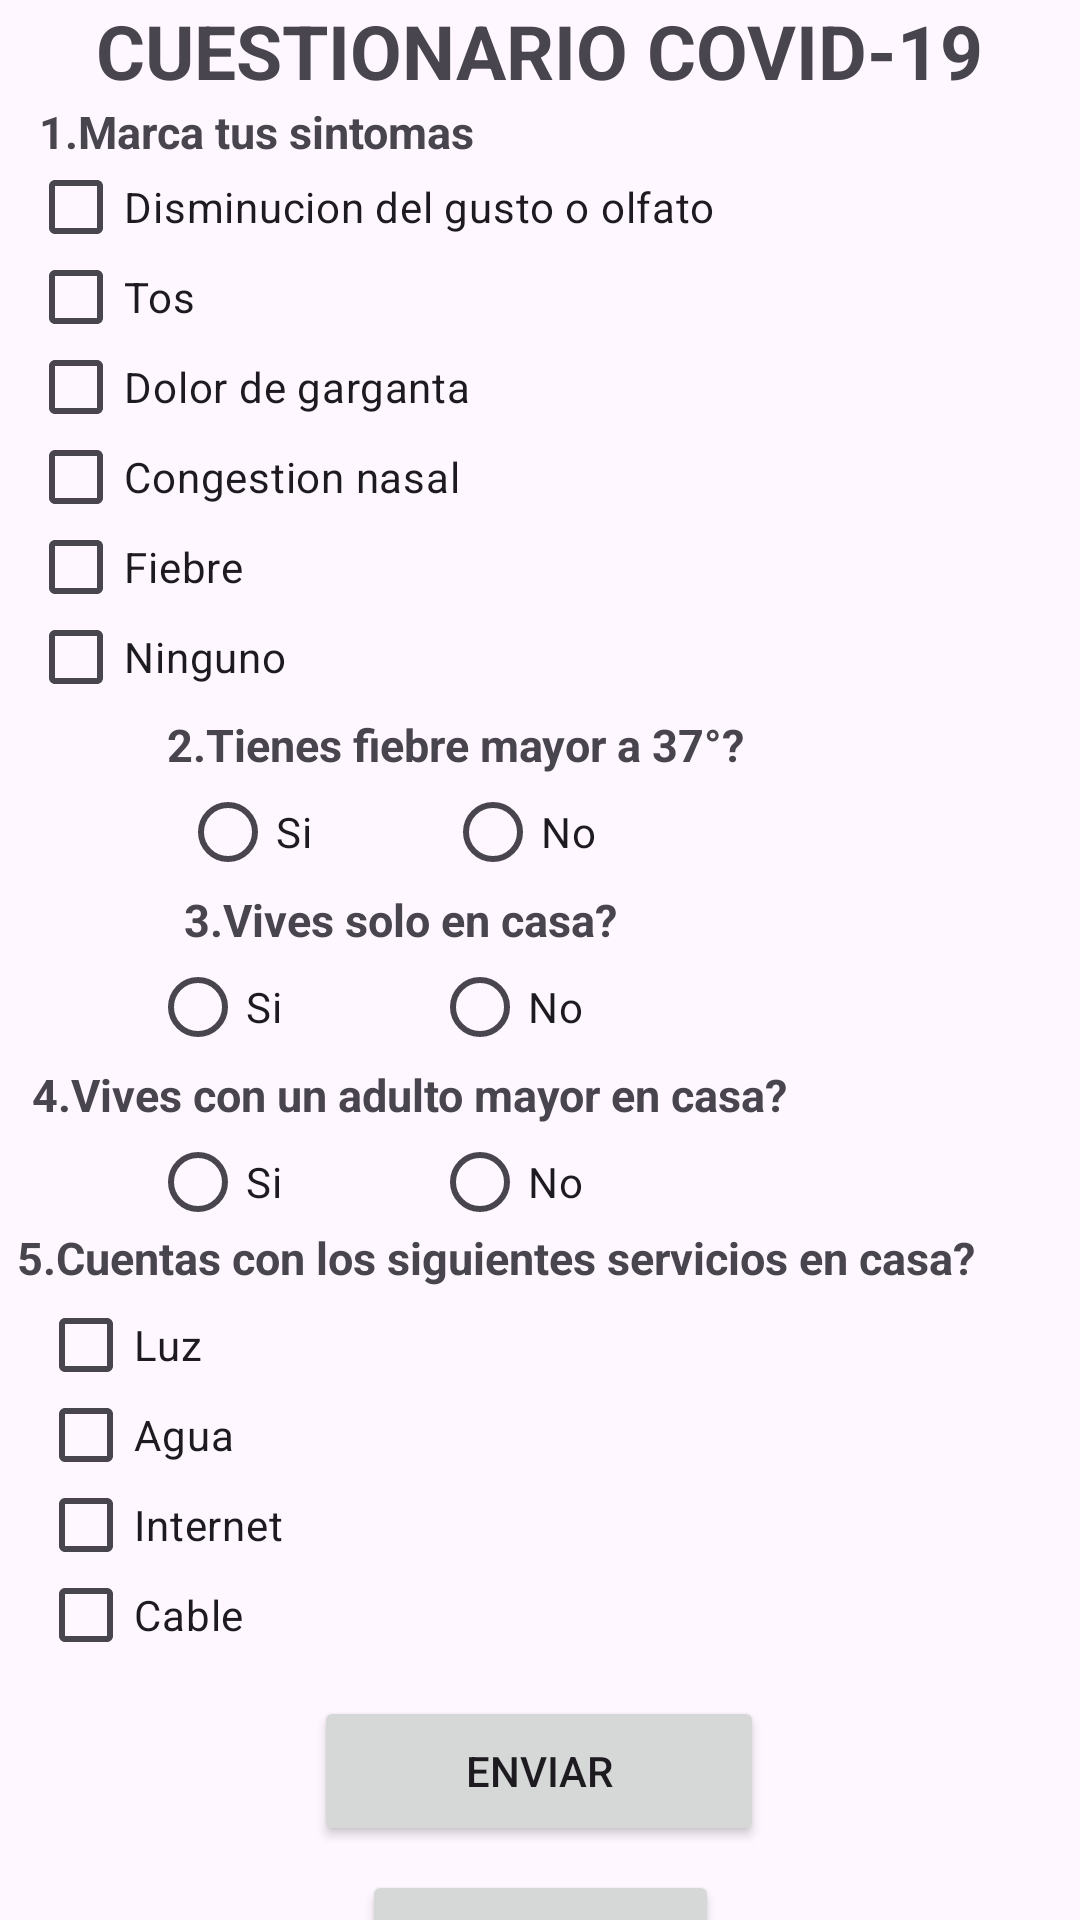

Here is an Android app screen rendered from its layout file. Give the layout XML and the strings, colors and styles it references.
<!-- AndroidManifest.xml: application theme Theme.Clinica_Proyect -->
<!-- res/layout/activity_frm_covid.xml -->
<?xml version="1.0" encoding="utf-8"?>
<androidx.constraintlayout.widget.ConstraintLayout xmlns:android="http://schemas.android.com/apk/res/android"
    xmlns:app="http://schemas.android.com/apk/res-auto"
    xmlns:tools="http://schemas.android.com/tools"
    android:layout_width="match_parent"
    android:layout_height="match_parent"
    tools:context=".FrmCovidActivity">

    <TextView
        android:id="@+id/titulo"
        android:layout_width="wrap_content"
        android:layout_height="wrap_content"
        android:text="CUESTIONARIO COVID-19"
        android:textSize="25sp"
        android:textStyle="bold"
        app:layout_constraintEnd_toEndOf="parent"
        app:layout_constraintHorizontal_bias="0.495"
        app:layout_constraintStart_toStartOf="parent"
        tools:layout_editor_absoluteY="48dp" />

    <TextView
        android:id="@+id/quest1"
        android:layout_width="wrap_content"
        android:layout_height="wrap_content"
        android:text="1.Marca tus sintomas"
        android:textSize="15sp"
        android:textStyle="bold"
        app:layout_constraintEnd_toEndOf="parent"
        app:layout_constraintHorizontal_bias="0.06"
        app:layout_constraintStart_toStartOf="parent"
        app:layout_constraintTop_toBottomOf="@+id/titulo" />

    <LinearLayout
        android:id="@+id/linearLayout2"
        android:layout_width="wrap_content"
        android:layout_height="wrap_content"
        android:orientation="vertical"
        app:layout_constraintEnd_toEndOf="parent"
        app:layout_constraintHorizontal_bias="0.07"
        app:layout_constraintStart_toStartOf="parent"
        app:layout_constraintTop_toBottomOf="@+id/quest1">

        <CheckBox
            android:id="@+id/chk1"
            android:layout_width="match_parent"
            android:layout_height="30dp"
            android:text="Disminucion del gusto o olfato"
            tools:ignore="TouchTargetSizeCheck" />

        <CheckBox
            android:id="@+id/chk2"
            android:layout_width="match_parent"
            android:layout_height="30dp"
            android:text="Tos"
            tools:ignore="TouchTargetSizeCheck" />

        <CheckBox
            android:id="@+id/chk3"
            android:layout_width="match_parent"
            android:layout_height="30dp"
            android:text="Dolor de garganta"
            tools:ignore="TouchTargetSizeCheck" />

        <CheckBox
            android:id="@+id/chk4"
            android:layout_width="match_parent"
            android:layout_height="30dp"
            android:text="Congestion nasal"
            tools:ignore="TouchTargetSizeCheck" />

        <CheckBox
            android:id="@+id/chk5"
            android:layout_width="match_parent"
            android:layout_height="30dp"
            android:text="Fiebre"
            tools:ignore="TouchTargetSizeCheck" />

        <CheckBox
            android:id="@+id/chk6"
            android:layout_width="match_parent"
            android:layout_height="30dp"
            android:text="Ninguno"
            tools:ignore="TouchTargetSizeCheck" />
    </LinearLayout>

    <TextView
        android:id="@+id/quest2"
        android:layout_width="wrap_content"
        android:layout_height="wrap_content"
        android:layout_marginTop="4dp"
        android:text="2.Tienes fiebre mayor a 37°?"
        android:textSize="15sp"
        android:textStyle="bold"
        app:layout_constraintEnd_toEndOf="parent"
        app:layout_constraintHorizontal_bias="0.333"
        app:layout_constraintStart_toStartOf="parent"
        app:layout_constraintTop_toBottomOf="@+id/linearLayout2" />

    <LinearLayout
        android:id="@+id/linearLayout3"
        android:layout_width="240dp"
        android:layout_height="wrap_content"
        android:layout_marginTop="4dp"
        android:orientation="horizontal"
        app:layout_constraintEnd_toEndOf="parent"
        app:layout_constraintStart_toStartOf="parent"
        app:layout_constraintTop_toBottomOf="@+id/quest2">

        <RadioButton
            android:id="@+id/yes1"
            android:layout_width="wrap_content"
            android:layout_height="30dp"
            android:layout_weight="2"
            android:text="Si"
            tools:ignore="TouchTargetSizeCheck" />

        <RadioButton
            android:id="@+id/no1"
            android:layout_width="wrap_content"
            android:layout_height="30dp"
            android:layout_weight="5"
            android:text="No"
            tools:ignore="TouchTargetSizeCheck" />

    </LinearLayout>

    <TextView
        android:id="@+id/quest3"
        android:layout_width="wrap_content"
        android:layout_height="wrap_content"
        android:layout_marginTop="4dp"
        android:text="3.Vives solo en casa?"
        android:textSize="15sp"
        android:textStyle="bold"
        app:layout_constraintEnd_toEndOf="parent"
        app:layout_constraintHorizontal_bias="0.284"
        app:layout_constraintStart_toStartOf="parent"
        app:layout_constraintTop_toBottomOf="@+id/linearLayout3" />

    <LinearLayout
        android:id="@+id/linearLayout4"
        android:layout_width="260dp"
        android:layout_height="wrap_content"
        android:layout_marginTop="4dp"
        android:orientation="horizontal"
        app:layout_constraintEnd_toEndOf="parent"
        app:layout_constraintStart_toStartOf="parent"
        app:layout_constraintTop_toBottomOf="@+id/quest3">

        <RadioButton
            android:id="@+id/yes2"
            android:layout_width="wrap_content"
            android:layout_height="30dp"
            android:layout_weight="2"
            android:text="Si"
            tools:ignore="TouchTargetSizeCheck" />

        <RadioButton
            android:id="@+id/no2"
            android:layout_width="wrap_content"
            android:layout_height="30dp"
            android:layout_weight="5"
            android:text="No"
            tools:ignore="TouchTargetSizeCheck" />
    </LinearLayout>

    <TextView
        android:id="@+id/quest4"
        android:layout_width="wrap_content"
        android:layout_height="wrap_content"
        android:layout_marginTop="4dp"
        android:text="4.Vives con un adulto mayor en casa?"
        android:textSize="15sp"
        android:textStyle="bold"
        app:layout_constraintEnd_toEndOf="parent"
        app:layout_constraintHorizontal_bias="0.1"
        app:layout_constraintStart_toStartOf="parent"
        app:layout_constraintTop_toBottomOf="@+id/linearLayout4" />

    <LinearLayout
        android:id="@+id/linearLayout5"
        android:layout_width="260dp"
        android:layout_height="wrap_content"
        android:layout_marginTop="4dp"
        android:orientation="horizontal"
        app:layout_constraintEnd_toEndOf="parent"
        app:layout_constraintStart_toStartOf="parent"
        app:layout_constraintTop_toBottomOf="@+id/quest4">

        <RadioButton
            android:id="@+id/yes3"
            android:layout_width="wrap_content"
            android:layout_height="30dp"
            android:layout_weight="2"
            android:text="Si"
            tools:ignore="TouchTargetSizeCheck" />

        <RadioButton
            android:id="@+id/no3"
            android:layout_width="wrap_content"
            android:layout_height="30dp"
            android:layout_weight="5"
            android:text="No"
            tools:ignore="TouchTargetSizeCheck" />
    </LinearLayout>

    <TextView
        android:id="@+id/quest5"
        android:layout_width="wrap_content"
        android:layout_height="wrap_content"
        android:text="5.Cuentas con los siguientes servicios en casa?"
        android:textSize="15sp"
        android:textStyle="bold"
        app:layout_constraintEnd_toEndOf="parent"
        app:layout_constraintHorizontal_bias="0.141"
        app:layout_constraintStart_toStartOf="parent"
        app:layout_constraintTop_toBottomOf="@+id/linearLayout5" />

    <LinearLayout
        android:id="@+id/linearLayout6"
        android:layout_width="109dp"
        android:layout_height="124dp"
        android:layout_marginTop="4dp"
        android:orientation="vertical"
        app:layout_constraintEnd_toEndOf="parent"
        app:layout_constraintHorizontal_bias="0.05"
        app:layout_constraintStart_toStartOf="parent"
        app:layout_constraintTop_toBottomOf="@+id/quest5">

        <CheckBox
            android:id="@+id/chk7"
            android:layout_width="match_parent"
            android:layout_height="30dp"
            android:text="Luz"
            tools:ignore="TouchTargetSizeCheck" />

        <CheckBox
            android:id="@+id/chk8"
            android:layout_width="match_parent"
            android:layout_height="30dp"
            android:text="Agua"
            tools:ignore="TouchTargetSizeCheck" />

        <CheckBox
            android:id="@+id/chk9"
            android:layout_width="match_parent"
            android:layout_height="30dp"
            android:text="Internet"
            tools:ignore="TouchTargetSizeCheck" />

        <CheckBox
            android:id="@+id/chk10"
            android:layout_width="match_parent"
            android:layout_height="30dp"
            android:text="Cable"
            tools:ignore="TouchTargetSizeCheck" />
    </LinearLayout>

    <Button
        android:id="@+id/btn_registro"
        android:layout_width="150dp"
        android:layout_height="50dp"
        android:layout_marginTop="8dp"
        android:text="Enviar"
        app:icon="@drawable/enviar"
        app:iconGravity="textStart"
        app:layout_constraintEnd_toEndOf="parent"
        app:layout_constraintHorizontal_bias="0.498"
        app:layout_constraintStart_toStartOf="parent"
        app:layout_constraintTop_toBottomOf="@+id/linearLayout6" />

    <Button
        android:id="@+id/btn_cod_volver"
        android:layout_width="119dp"
        android:layout_height="45dp"
        android:layout_marginTop="8dp"
        android:text="Volver"
        app:layout_constraintEnd_toEndOf="parent"
        app:layout_constraintStart_toStartOf="parent"
        app:layout_constraintTop_toBottomOf="@+id/btn_registro" />

</androidx.constraintlayout.widget.ConstraintLayout>
<!-- resources referenced by this layout -->
<resources>
  <!-- drawable enviar (drawable) -->
  <vector android:height="20dp" android:tint="#000000"
      android:viewportHeight="24" android:viewportWidth="24"
      android:width="20dp" xmlns:android="http://schemas.android.com/apk/res/android">
      <path android:fillColor="@android:color/white" android:pathData="M19,12v7L5,19v-7L3,12v7c0,1.1 0.9,2 2,2h14c1.1,0 2,-0.9 2,-2v-7h-2zM13,12.67l2.59,-2.58L17,11.5l-5,5 -5,-5 1.41,-1.41L11,12.67L11,3h2z"/>
  </vector>
  <style name="Theme.Clinica_Proyect" parent="Base.Theme.Clinica_Proyect" />
  <style name="Base.Theme.Clinica_Proyect" parent="Theme.Material3.DayNight.NoActionBar">
          
          
      </style>
</resources>
